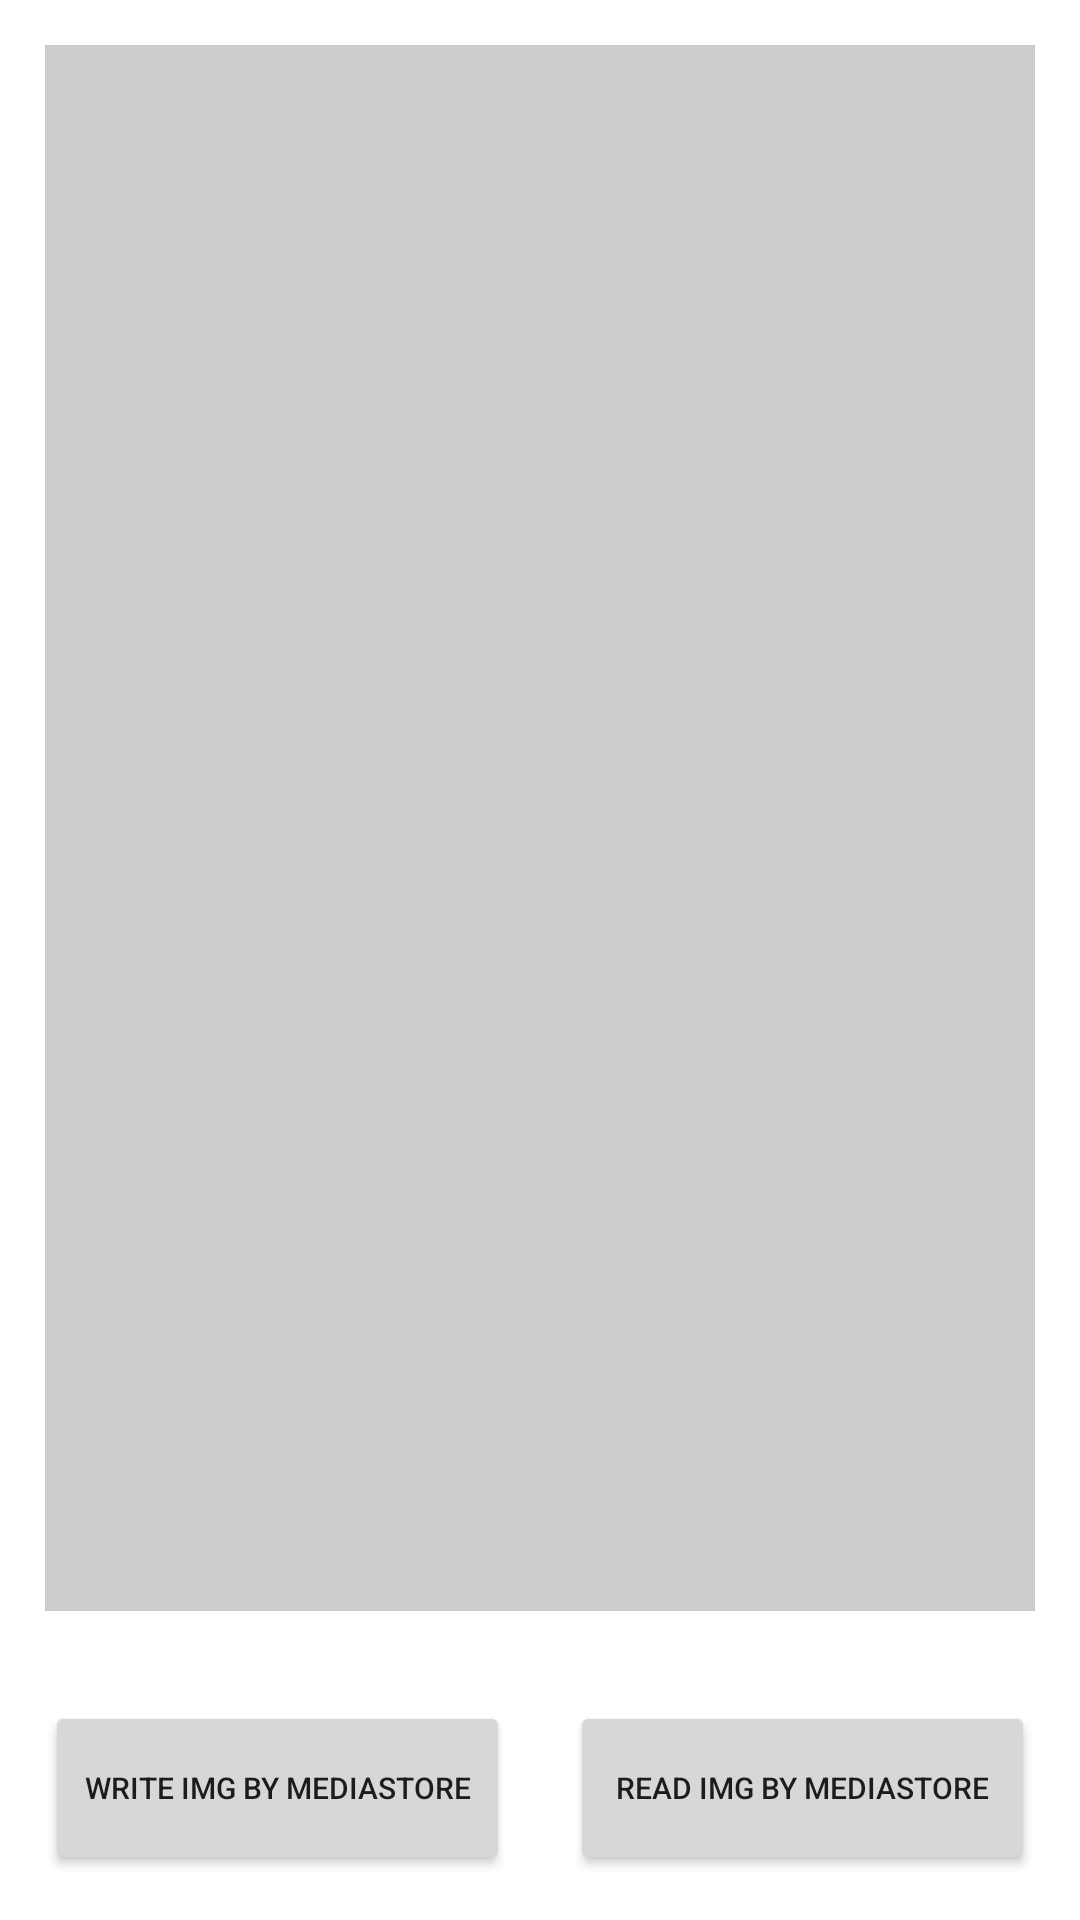

Produce the Android XML layout that renders to this screen, including the resource entries it uses.
<!-- AndroidManifest.xml: application theme Theme.DualAppMediastoreTest -->
<!-- res/layout/activity_save_read_file.xml -->
<?xml version="1.0" encoding="utf-8"?>
<RelativeLayout xmlns:android="http://schemas.android.com/apk/res/android"
    android:layout_width="match_parent"
    android:layout_height="match_parent"
    android:gravity="center"
    android:orientation="vertical">

    <TextView
        android:id="@+id/text"
        android:scrollbars = "vertical"
        android:textAlignment="textStart"
        android:layout_width="match_parent"
        android:layout_height="match_parent"
        android:layout_above="@+id/layout_bottom"
        android:layout_margin="15dp"
        android:background="#ccc"
        android:gravity="center"
        android:orientation="horizontal" />

    <LinearLayout
        android:id="@+id/layout_bottom"
        android:layout_width="match_parent"
        android:layout_height="wrap_content"
        android:layout_alignParentBottom="true"
        android:layout_margin="5dp"
        android:gravity="top"
        android:orientation="horizontal">

        <Button
            android:textSize="10sp"
            android:layout_width="match_parent"
            android:layout_height="58dp"
            android:layout_margin="10dp"
            android:layout_weight="1"
            android:onClick="onWriteImg"
            android:text="Write IMG by MediaStore" />

        <Button
            android:textSize="10sp"
            android:layout_width="match_parent"
            android:layout_height="58dp"
            android:layout_margin="10dp"
            android:layout_weight="1"
            android:onClick="onReadImg"
            android:text="Read IMG by MediaStore" />
    </LinearLayout>
</RelativeLayout>
<!-- resources referenced by this layout -->
<resources>
  <style name="Theme.DualAppMediastoreTest" parent="Theme.MaterialComponents.DayNight.DarkActionBar">
          
          <item name="colorPrimary">@color/purple_500</item>
          <item name="colorPrimaryVariant">@color/purple_700</item>
          <item name="colorOnPrimary">@color/white</item>
          
          <item name="colorSecondary">@color/teal_200</item>
          <item name="colorSecondaryVariant">@color/teal_700</item>
          <item name="colorOnSecondary">@color/black</item>
          
          <item name="android:statusBarColor" tools:targetApi="l">?attr/colorPrimaryVariant</item>
          
      </style>
  <!-- not gathered from this repository: default colours our renderer supplied (Android Studio template values) -->
  <color name="purple_500">#FF6200EE</color>
  <color name="purple_700">#FF3700B3</color>
  <color name="teal_200">#FF03DAC5</color>
  <color name="teal_700">#FF018786</color>
  <color name="black">#FF000000</color>
  <color name="white">#FFFFFFFF</color>
</resources>
